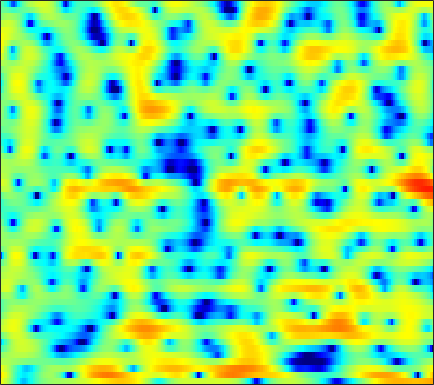

Values plotted in this chart, from the file beside it:
4.4761, 3.8539, 2.9187, 1.8497, 0.93567, -0.42051, -1.9636, -3.2273, -5.0086, -6.6622, -7.6488, -7.6124, -6.7437, -5.4592, -4.4654, -3.2674, -2.2607, -1.629, -0.92376, -0.33677, 0.10801, 0.37187, 0.66209, 0.87325
5.895, 5.119, 3.955, 2.637, 1.556, 0.0194, -1.558, -2.721, -4.118, -5.184, -5.776, -5.86, -5.556, -4.867, -4.191, -3.204, -2.179, -1.444, -0.5752, 0.1516, 0.6994, 0.9834, 1.177, 1.151
4.16, 3.667, 2.894, 1.995, 1.238, 0.1213, -1.115, -2.11, -3.528, -4.99, -6.345, -7.103, -7.463, -6.916, -6.081, -4.758, -3.43, -2.518, -1.452, -0.5748, 0.1156, 0.5259, 0.9265, 1.19
1.97, 1.926, 1.815, 1.651, 1.497, 1.26, 0.9989, 0.7962, 0.5267, 0.268, 0.04069, -0.1047, -0.257, -0.3569, -0.4061, -0.4482, -0.47, -0.4872, -0.5153, -0.5673, -0.6513, -0.7392, -0.8862, -1.058
0.4219, 0.733, 1.108, 1.432, 1.639, 1.864, 2.033, 2.122, 2.186, 2.189, 2.14, 2.062, 1.909, 1.696, 1.494, 1.166, 0.762, 0.4047, -0.1533, -0.8095, -1.577, -2.236, -3.216, -4.311
-2.847, -1.947, -0.8077, 0.2085, 0.8697, 1.614, 2.206, 2.547, 2.873, 3.069, 3.138, 3.108, 2.969, 2.72, 2.461, 2.017, 1.459, 0.9586, 0.1653, -0.7913, -1.937, -2.941, -4.524, -6.491
-7.331, -4.889, -2.455, -0.6403, 0.4181, 1.508, 2.297, 2.723, 3.089, 3.258, 3.252, 3.15, 2.897, 2.533, 2.198, 1.69, 1.12, 0.6552, -0.01743, -0.7487, -1.554, -2.208, -3.158, -4.194
-0.9984, -0.1663, 0.8975, 1.828, 2.406, 2.993, 3.352, 3.468, 3.417, 3.136, 2.636, 2.127, 1.293, 0.3458, -0.3884, -1.297, -2.026, -2.399, -2.688, -2.832, -2.949, -3.042, -3.222, -3.456
2.37, 2.841, 3.424, 3.904, 4.168, 4.37, 4.362, 4.198, 3.744, 2.973, 1.829, 0.6801, -1.338, -4.155, -7.061, -12.86, -18.86, -14.57, -9.915, -7.401, -6.043, -5.488, -5.165, -5.122
1.503, 2.233, 3.041, 3.662, 3.996, 4.261, 4.31, 4.197, 3.842, 3.232, 2.361, 1.524, 0.1824, -1.373, -2.582, -4.046, -5, -5.304, -5.363, -5.4, -5.69, -6.177, -7.327, -9.172
-0.8255, 0.1693, 1.245, 2.07, 2.537, 2.978, 3.225, 3.289, 3.228, 3.007, 2.65, 2.297, 1.754, 1.153, 0.6824, 0.05142, -0.5711, -1.033, -1.665, -2.381, -3.23, -3.986, -5.227, -6.715
-1.966, -1.13, -0.1885, 0.5525, 0.986, 1.412, 1.682, 1.8, 1.858, 1.834, 1.746, 1.645, 1.471, 1.259, 1.082, 0.8228, 0.5263, 0.2801, -0.08769, -0.5038, -0.9643, -1.329, -1.804, -2.256
-1.839, -1.141, -0.4166, 0.06489, 0.2797, 0.3983, 0.3581, 0.2666, 0.1114, -0.01154, -0.03931, 0.02121, 0.1786, 0.3785, 0.5137, 0.6636, 0.741, 0.7387, 0.6713, 0.5359, 0.3439, 0.1754, -0.04728, -0.2494
0.2213, 0.7726, 1.186, 1.242, 1.037, 0.4194, -0.615, -1.663, -3.296, -4.7, -4.932, -4.151, -2.587, -1.104, -0.2196, 0.6243, 1.131, 1.319, 1.351, 1.195, 0.9134, 0.6616, 0.3367, 0.08943
2.954, 3.314, 3.498, 3.333, 2.942, 2.01, 0.4996, -1.107, -4.063, -7.715, -8.414, -6.009, -2.892, -0.7339, 0.3654, 1.265, 1.639, 1.619, 1.207, 0.3608, -0.8764, -2.038, -3.743, -4.983
2.675, 2.994, 3.234, 3.243, 3.106, 2.739, 2.203, 1.728, 1.1, 0.6093, 0.3598, 0.3524, 0.5026, 0.6871, 0.7641, 0.7094, 0.4023, -0.02755, -0.9051, -2.221, -4.119, -6.047, -9.546, -13.76
1.69, 2.01, 2.333, 2.531, 2.602, 2.599, 2.495, 2.359, 2.119, 1.841, 1.545, 1.313, 0.9859, 0.6312, 0.3257, -0.1498, -0.7159, -1.21, -1.95, -2.779, -3.689, -4.34, -5.082, -5.506
0.9722, 1.296, 1.741, 2.161, 2.432, 2.695, 2.817, 2.811, 2.668, 2.372, 1.943, 1.534, 0.9115, 0.2198, -0.313, -1.009, -1.67, -2.146, -2.737, -3.296, -3.792, -4.126, -4.453, -4.592
-1.515, -0.7756, 0.5429, 1.835, 2.641, 3.433, 3.895, 4.021, 3.909, 3.475, 2.718, 1.954, 0.6833, -0.8006, -1.946, -3.278, -4.117, -4.395, -4.548, -4.727, -5.14, -5.681, -6.63, -7.446
-12.56, -5.956, -1.29, 1.478, 2.865, 4.09, 4.76, 4.948, 4.811, 4.229, 3.159, 1.996, -0.1885, -3.426, -7.048, -16.05, -18.64, -11.39, -7.439, -5.858, -5.674, -6.296, -8.328, -12.33
-0.6553, -0.2446, 0.5959, 1.499, 2.091, 2.692, 3.042, 3.123, 2.98, 2.546, 1.801, 1.018, -0.2805, -1.845, -3.058, -4.4, -5.003, -4.941, -4.544, -4.142, -3.955, -3.951, -4.024, -4.005
0.8684, 0.8761, 0.9504, 1.068, 1.165, 1.292, 1.38, 1.411, 1.376, 1.245, 1.004, 0.7493, 0.3332, -0.1318, -0.4941, -0.9447, -1.317, -1.536, -1.781, -1.978, -2.151, -2.271, -2.39, -2.389
1.104, 0.8595, 0.5117, 0.1841, -0.0065, -0.1425, -0.1135, 0.01893, 0.3027, 0.6292, 0.9344, 1.125, 1.284, 1.344, 1.319, 1.201, 0.9827, 0.7601, 0.3778, -0.1212, -0.7299, -1.264, -2.044, -2.825
1.001, 0.3093, -0.8603, -2.276, -3.378, -4.468, -4.419, -3.599, -2.042, -0.5034, 0.7761, 1.54, 2.319, 2.834, 3.076, 3.217, 3.156, 2.974, 2.55, 1.877, 0.8991, -0.0849, -1.876, -4.528
-0.4949, -1.394, -3.114, -5.75, -8.743, -15.43, -15.59, -9.968, -5.358, -2.471, -0.496, 0.5888, 1.659, 2.394, 2.766, 3.059, 3.153, 3.088, 2.835, 2.392, 1.722, 1.065, -0.03916, -1.367
-2.19, -2.516, -3.123, -3.843, -4.354, -4.775, -4.629, -4.151, -3.193, -2.154, -1.203, -0.6011, 0.03569, 0.5133, 0.7696, 1.006, 1.142, 1.198, 1.203, 1.153, 1.049, 0.9374, 0.781, 0.6514
-3.056, -2.763, -2.484, -2.302, -2.211, -2.083, -1.928, -1.775, -1.561, -1.343, -1.181, -1.105, -1.067, -1.111, -1.165, -1.224, -1.218, -1.131, -0.895, -0.5711, -0.1739, 0.1424, 0.5686, 0.999
-3.241, -2.373, -1.527, -0.9789, -0.7108, -0.5042, -0.4365, -0.4476, -0.5426, -0.7366, -1.06, -1.413, -2.064, -2.953, -3.741, -4.81, -5.489, -5.468, -4.657, -3.381, -2.09, -1.203, -0.1861, 0.6844
-1.44, -0.5327, 0.2539, 0.6198, 0.6851, 0.5507, 0.2662, 0.006894, -0.319, -0.6446, -1.021, -1.462, -2.396, -3.969, -5.817, -9.999, -20.08, -22.57, -10.52, -6.017, -3.497, -2.278, -1.177, -0.3794
2.096, 2.431, 2.509, 2.101, 1.469, 0.1799, -1.479, -2.714, -3.602, -3.12, -2.066, -1.408, -0.9661, -1.056, -1.464, -2.216, -2.804, -2.905, -2.472, -1.868, -1.533, -1.686, -2.469, -3.973
3.405, 3.38, 2.964, 2.063, 0.9619, -1.247, -4.785, -8.964, -14.1, -8.151, -3.892, -1.937, -0.2949, 0.6086, 0.9746, 1.195, 1.198, 1.131, 0.9162, 0.5476, -0.1446, -0.9392, -2.555, -4.961
2.416, 2.332, 2.009, 1.448, 0.8888, -0.01363, -0.9544, -1.522, -1.884, -1.663, -1.053, -0.5306, 0.08077, 0.5293, 0.7492, 0.8642, 0.8116, 0.69, 0.4087, 0.0117, -0.4881, -0.892, -1.463, -1.934
1.897, 1.83, 1.681, 1.453, 1.268, 1.022, 0.8105, 0.7035, 0.6447, 0.6772, 0.7664, 0.8404, 0.8957, 0.8665, 0.7723, 0.5429, 0.2075, -0.1073, -0.565, -1.021, -1.411, -1.661, -1.913, -2.054
1.718, 1.593, 1.425, 1.3, 1.257, 1.302, 1.445, 1.596, 1.823, 2.022, 2.142, 2.163, 2.051, 1.756, 1.382, 0.7047, -0.1701, -0.9449, -2.003, -2.95, -3.538, -3.692, -3.529, -3.22
1.016, 0.5652, -0.09333, -0.5608, -0.6331, -0.2304, 0.6253, 1.38, 2.334, 3.102, 3.607, 3.784, 3.743, 3.351, 2.812, 1.697, 0.04606, -1.63, -4.678, -8.906, -12.28, -10.45, -6.858, -4.433
-1.554, -2.719, -5.283, -9.81, -13.62, -9.073, -3.842, -1.208, 1.228, 2.857, 3.886, 4.33, 4.534, 4.317, 3.887, 2.922, 1.462, 0.029, -2.357, -4.959, -6.513, -6.115, -4.44, -2.828
-3.617, -4.017, -5.013, -6.109, -6.366, -5.221, -3.053, -1.425, 0.4144, 1.799, 2.766, 3.241, 3.558, 3.542, 3.317, 2.779, 2.006, 1.315, 0.3247, -0.597, -1.313, -1.639, -1.84, -1.849
-3.003, -2.669, -2.368, -2.064, -1.745, -1.144, -0.3668, 0.2751, 1.131, 1.891, 2.496, 2.817, 3.062, 3.082, 2.95, 2.592, 2.055, 1.544, 0.7534, -0.1213, -1.02, -1.697, -2.556, -3.301
-1.379, -1.101, -0.7824, -0.4834, -0.2316, 0.1689, 0.6545, 1.067, 1.643, 2.204, 2.681, 2.954, 3.178, 3.213, 3.116, 2.791, 2.243, 1.687, 0.7575, -0.4068, -1.816, -3.056, -4.966, -7.134
-0.09689, -0.1868, -0.3698, -0.5606, -0.643, -0.5721, -0.1983, 0.2717, 1.043, 1.857, 2.586, 3.031, 3.433, 3.603, 3.564, 3.29, 2.739, 2.151, 1.126, -0.2268, -1.948, -3.516, -6.123, -9.584
0.5643, -0.06342, -1.264, -2.897, -4.329, -5.789, -5.254, -3.658, -1.258, 0.7374, 2.241, 3.066, 3.8, 4.175, 4.222, 4.025, 3.528, 2.973, 1.969, 0.6891, -0.8505, -2.178, -4.101, -6.077
0.8843, 0.1469, -1.333, -3.663, -6.228, -10.54, -9.361, -5.64, -1.853, 0.6988, 2.413, 3.287, 4.04, 4.378, 4.411, 4.175, 3.669, 3.111, 2.138, 0.9305, -0.5345, -1.811, -3.751, -5.978
0.401, 0.3115, 0.07005, -0.2724, -0.506, -0.5534, -0.1639, 0.4024, 1.345, 2.257, 2.961, 3.316, 3.529, 3.455, 3.247, 2.766, 2.099, 1.494, 0.5794, -0.5061, -1.797, -2.926, -4.784, -7.201
-1.141, -0.4357, 0.3903, 1.099, 1.559, 2.102, 2.584, 2.9, 3.236, 3.422, 3.406, 3.238, 2.774, 2.063, 1.365, 0.3201, -0.761, -1.492, -2.291, -2.928, -3.512, -4.012, -4.799, -5.744
-3.537, -1.817, 0.07426, 1.566, 2.461, 3.369, 4.007, 4.316, 4.488, 4.379, 3.961, 3.41, 2.327, 0.7648, -0.7742, -3.343, -6.376, -8.277, -8.685, -7.27, -5.92, -5.278, -4.858, -4.824
-5.095, -2.652, -0.1741, 1.656, 2.706, 3.756, 4.45, 4.757, 4.895, 4.719, 4.201, 3.563, 2.334, 0.571, -1.187, -4.338, -8.675, -12.07, -11.83, -8.614, -6.457, -5.491, -4.878, -4.832
-2.832, -1.398, 0.2427, 1.56, 2.345, 3.157, 3.713, 3.973, 4.119, 4.025, 3.677, 3.249, 2.441, 1.386, 0.4435, -0.9314, -2.238, -3.047, -3.751, -4.076, -4.255, -4.406, -4.769, -5.38
-0.1171, 0.3765, 0.9837, 1.511, 1.855, 2.249, 2.582, 2.787, 2.979, 3.055, 2.991, 2.838, 2.485, 1.965, 1.495, 0.7755, -0.005141, -0.6021, -1.399, -2.205, -3.049, -3.761, -4.814, -6.011
1.968, 1.771, 1.443, 1.086, 0.8721, 0.7595, 0.9133, 1.188, 1.67, 2.15, 2.524, 2.692, 2.749, 2.596, 2.37, 1.919, 1.317, 0.7813, -0.04629, -0.9958, -2.095, -3.057, -4.543, -6.346
3.693, 2.79, 1.216, -0.8195, -2.564, -4.369, -4.018, -2.582, -0.5038, 1.142, 2.285, 2.848, 3.278, 3.39, 3.29, 2.944, 2.398, 1.863, 1.021, 0.04433, -1.061, -1.972, -3.368, -5.036
4.831, 3.681, 1.616, -1.329, -4.413, -9.264, -7.954, -4.574, -1.315, 0.7604, 2.047, 2.643, 3.046, 3.1, 2.928, 2.465, 1.752, 1.084, 0.06425, -1.042, -2.103, -2.799, -3.552, -4.127
5.123, 4.405, 3.302, 2.121, 1.298, 0.4991, 0.2382, 0.3685, 0.7712, 1.2, 1.492, 1.577, 1.49, 1.157, 0.7541, -0.02336, -1.105, -2.132, -3.857, -5.958, -8.105, -9.132, -8.85, -7.38
4.885, 4.561, 4.07, 3.539, 3.139, 2.628, 2.17, 1.855, 1.448, 1.008, 0.5178, 0.1056, -0.4853, -1.141, -1.67, -2.494, -3.532, -4.581, -6.547, -9.569, -14.65, -19.76, -15.24, -9.801
4.026, 4.029, 3.93, 3.706, 3.458, 3.024, 2.456, 1.934, 1.091, 0.05595, -1.173, -2.186, -3.501, -4.477, -4.865, -4.91, -4.792, -4.784, -4.96, -5.322, -5.636, -5.646, -5.094, -4.062
2.248, 2.67, 2.989, 3.055, 2.951, 2.623, 2.064, 1.477, 0.4137, -1.061, -3.157, -5.338, -9.658, -16.16, -15.29, -9.472, -6.004, -4.326, -2.838, -1.882, -1.224, -0.83, -0.3792, 0.03853
-0.008525, 0.6963, 1.212, 1.375, 1.326, 1.096, 0.7336, 0.3692, -0.2737, -1.178, -2.425, -3.615, -5.438, -6.665, -6.476, -4.796, -2.843, -1.558, -0.2217, 0.728, 1.357, 1.674, 1.89, 1.908
-1.038, -0.865, -1.003, -1.471, -1.92, -2.434, -2.601, -2.452, -2.027, -1.573, -1.22, -1.036, -0.8142, -0.5059, -0.1568, 0.4431, 1.143, 1.65, 2.232, 2.658, 2.888, 2.911, 2.745, 2.312
-1.306, -1.887, -3.196, -5.338, -7.681, -11.82, -12.74, -9.592, -5.8, -3.176, -1.361, -0.3476, 0.7077, 1.494, 1.989, 2.518, 2.954, 3.196, 3.408, 3.478, 3.396, 3.208, 2.785, 2.122
